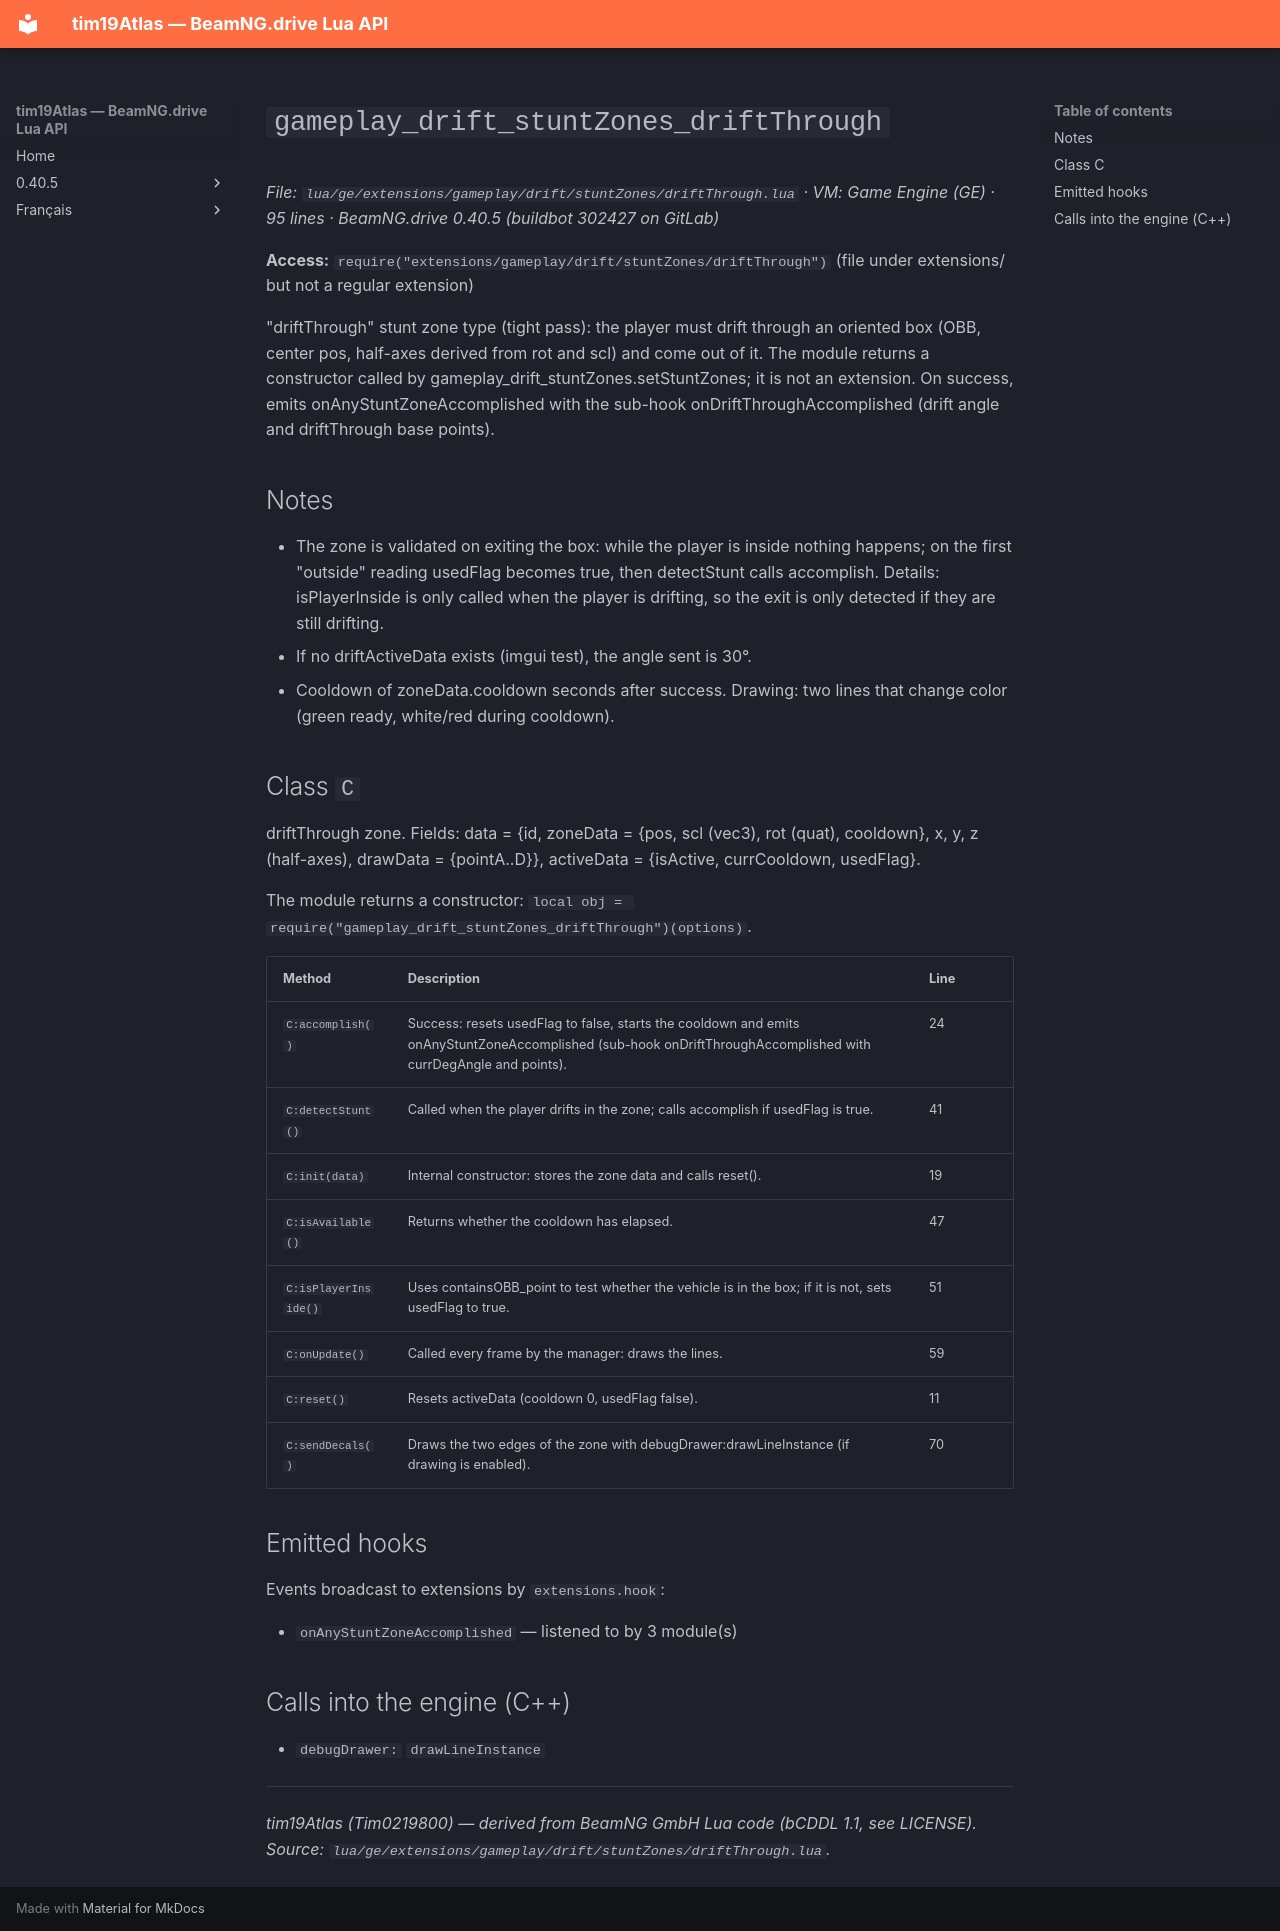

repository: Tim0219800/beamng-lua-atlas · page: 0.40.5/ge/extensions/gameplay/drift/stuntZones/driftThrough.html · generator: mkdocs

# `gameplay_drift_stuntZones_driftThrough`

*File: `lua/ge/extensions/gameplay/drift/stuntZones/driftThrough.lua` · VM: Game Engine (GE) · 95 lines · BeamNG.drive 0.40.5 (buildbot 302427 on GitLab)*

**Access:** `require("extensions/gameplay/drift/stuntZones/driftThrough")` (file under extensions/ but not a regular extension)

"driftThrough" stunt zone type (tight pass): the player must drift through an oriented box (OBB, center pos, half-axes derived from rot and scl) and come out of it. The module returns a constructor called by gameplay_drift_stuntZones.setStuntZones; it is not an extension. On success, emits onAnyStuntZoneAccomplished with the sub-hook onDriftThroughAccomplished (drift angle and driftThrough base points).

## Notes

- The zone is validated on exiting the box: while the player is inside nothing happens; on the first "outside" reading usedFlag becomes true, then detectStunt calls accomplish. Details: isPlayerInside is only called when the player is drifting, so the exit is only detected if they are still drifting.
- If no driftActiveData exists (imgui test), the angle sent is 30°.
- Cooldown of zoneData.cooldown seconds after success. Drawing: two lines that change color (green ready, white/red during cooldown).

## Class `C`

driftThrough zone. Fields: data = {id, zoneData = {pos, scl (vec3), rot (quat), cooldown}, x, y, z (half-axes), drawData = {pointA..D}}, activeData = {isActive, currCooldown, usedFlag}.

The module returns a constructor: `local obj = require("gameplay_drift_stuntZones_driftThrough")(options)`.

| Method | Description | Line |
|---|---|---|
| `C:accomplish()` | Success: resets usedFlag to false, starts the cooldown and emits onAnyStuntZoneAccomplished (sub-hook onDriftThroughAccomplished with currDegAngle and points). | 24 |
| `C:detectStunt()` | Called when the player drifts in the zone; calls accomplish if usedFlag is true. | 41 |
| `C:init(data)` | Internal constructor: stores the zone data and calls reset(). | 19 |
| `C:isAvailable()` | Returns whether the cooldown has elapsed. | 47 |
| `C:isPlayerInside()` | Uses containsOBB_point to test whether the vehicle is in the box; if it is not, sets usedFlag to true. | 51 |
| `C:onUpdate()` | Called every frame by the manager: draws the lines. | 59 |
| `C:reset()` | Resets activeData (cooldown 0, usedFlag false). | 11 |
| `C:sendDecals()` | Draws the two edges of the zone with debugDrawer:drawLineInstance (if drawing is enabled). | 70 |

## Emitted hooks

Events broadcast to extensions by `extensions.hook`:

- `onAnyStuntZoneAccomplished` — listened to by 3 module(s)

## Calls into the engine (C++)

- `debugDrawer:` `drawLineInstance`

---
*tim19Atlas (Tim0219800) — derived from BeamNG GmbH Lua code (bCDDL 1.1, see LICENSE). Source: `lua/ge/extensions/gameplay/drift/stuntZones/driftThrough.lua`.*
